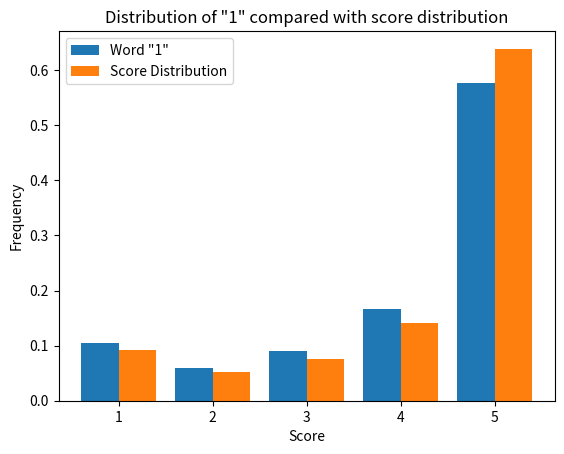

Generate this figure with matplotlib:
import matplotlib.pyplot as plt

score_distribution = {1: 52268, 2: 29769, 3: 42640, 4: 80655, 5: 363122}
scores_specific_word = {5: 29205, 1: 5341, 3: 4605, 4: 8457, 2: 2990}
word = "1"

# Normalize the data
sum_specific = sum(scores_specific_word.values())
scores_specific_word = {k: v / sum_specific for k, v in scores_specific_word.items()}

sum_dist = sum(score_distribution.values())
score_distribution = {k: v / sum_dist for k, v in score_distribution.items()}

# Sort keys to ensure consistent order
sorted_scores = sorted(scores_specific_word.keys())
specific_values = [scores_specific_word[k] for k in sorted_scores]
distribution_values = [score_distribution[k] for k in sorted_scores]

# Plotting
plt.bar(
    [k - 0.4 for k in sorted_scores],  # Shift specific word bars left
    specific_values,
    width=0.4,
    align='edge',
    label=f'Word "{word}"'
)

plt.bar(
    sorted_scores,  # All words bars start at score
    distribution_values,
    width=0.4,
    align='edge',
    label='Score Distribution',
)

plt.xlabel('Score')
plt.ylabel('Frequency')
plt.title(f'Distribution of "{word}" compared with score distribution')
plt.legend()  # Auto-show labels from plt.bar() calls
plt.savefig(f"distribution_{word}.png")
plt.show()